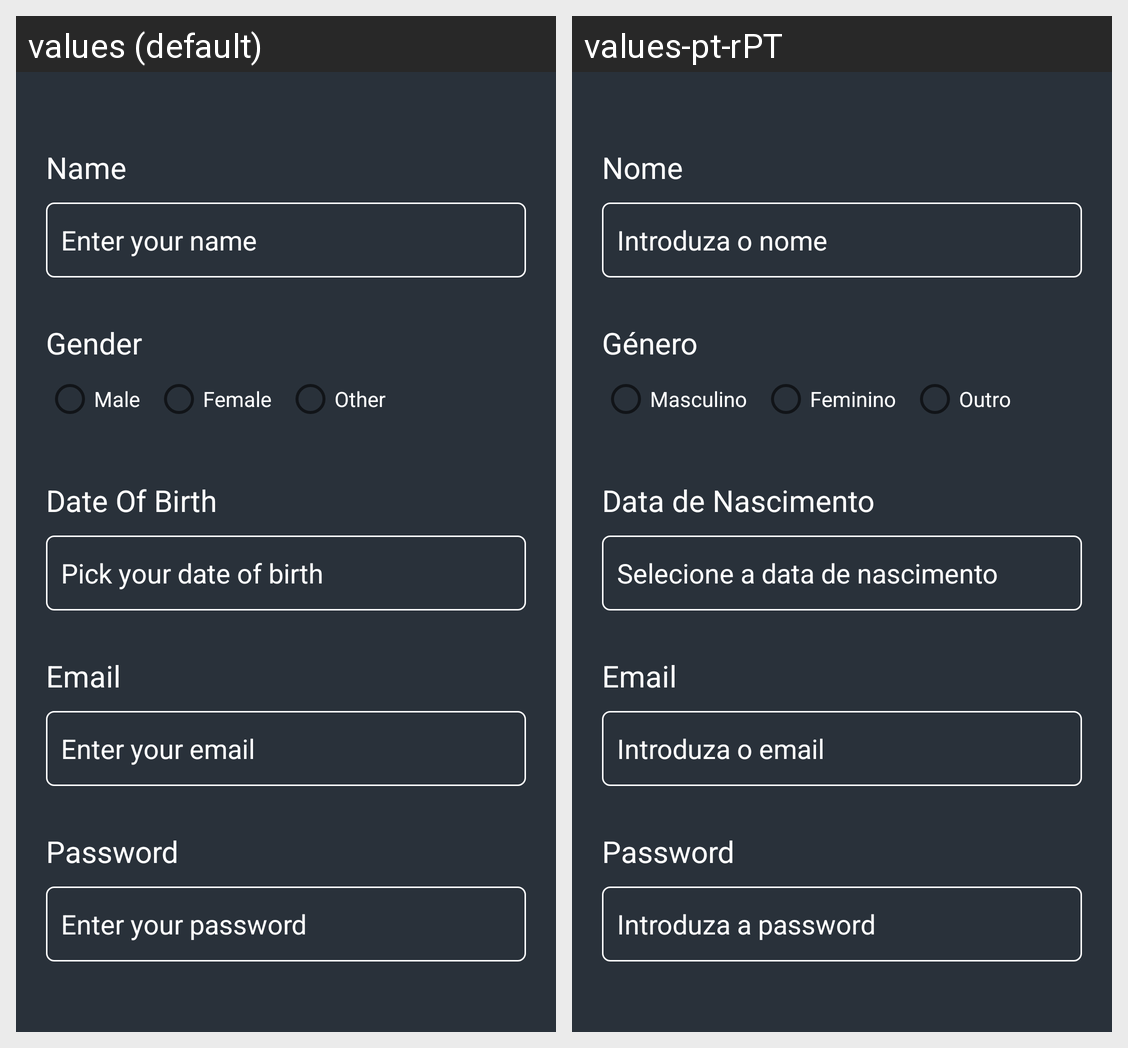

For this localized Android screen grid, give each drawn string resource with its value in every locale shown.
Android screen res/layout/dialog_edit_user.xml rendered under 2 locales, left to right: values (default), values-pt-rPT. Device: Nexus 5 (rendered at 1080×1920; each locale shown at half size, 540×960, under a caption strip naming it); theme Theme.Healably.
Strings drawn on this screen, with the default value and each locale's value (text and hints the layout hard-codes, and strings that could not be matched under every locale, appear in the picture but are not listed):

name
  values: Name
  values-pt-rPT: Nome

name_hint
  values: Enter your name
  values-pt-rPT: Introduza o nome

gender
  values: Gender
  values-pt-rPT: Género

male
  values: Male
  values-pt-rPT: Masculino

female
  values: Female
  values-pt-rPT: Feminino

other
  values: Other
  values-pt-rPT: Outro

date_of_birth
  values: Date Of Birth
  values-pt-rPT: Data de Nascimento

date_of_birth_hint
  values: Pick your date of birth
  values-pt-rPT: Selecione a data de nascimento

email
  values: Email
  values-pt-rPT: Email

email_hint
  values: Enter your email
  values-pt-rPT: Introduza o email

password
  values: Password
  values-pt-rPT: Password

password_hint
  values: Enter your password
  values-pt-rPT: Introduza a password
